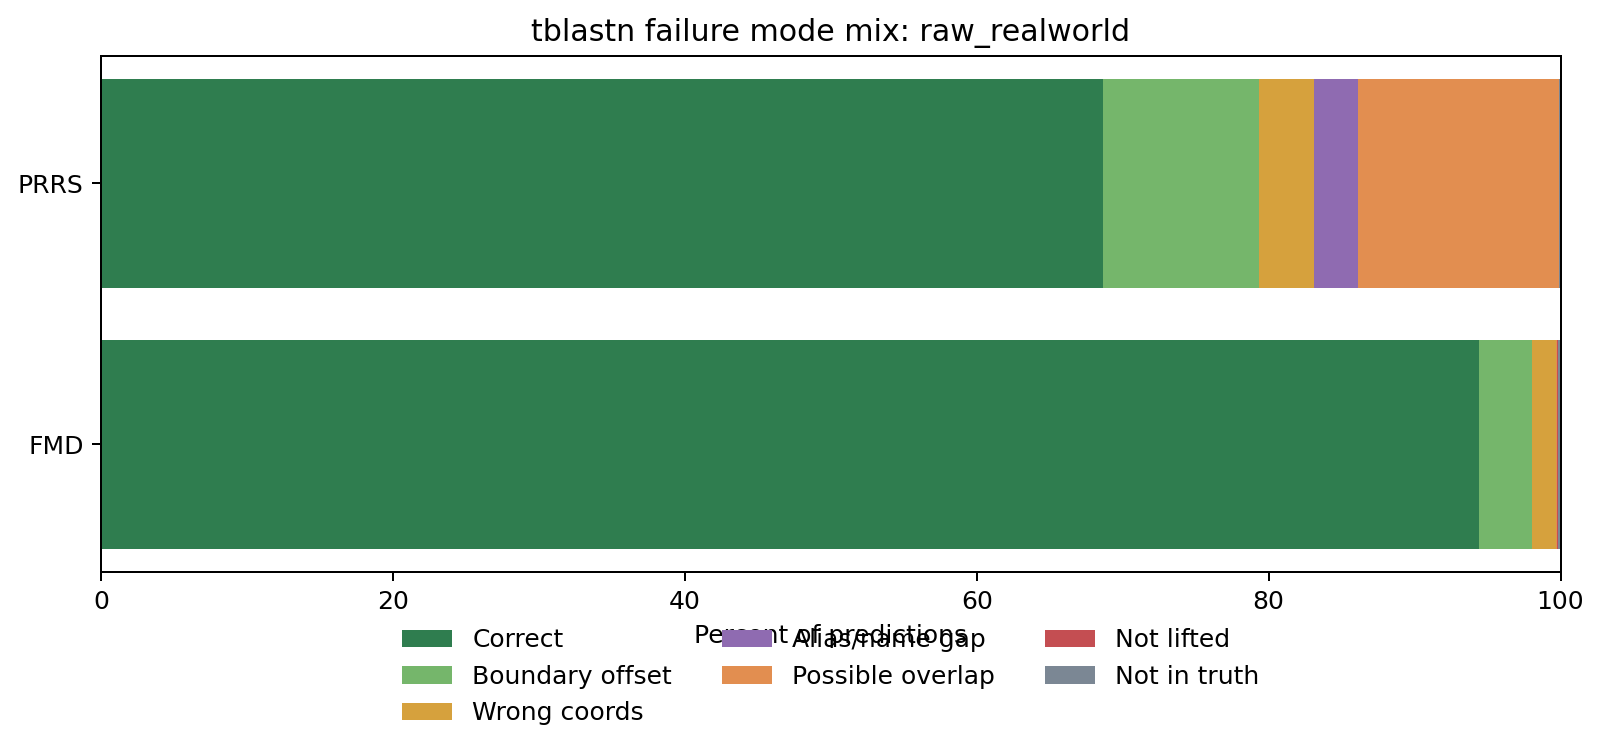

The table this chart was drawn from, first rows:
virus	failure_mode	count	total	pct
FMD	Correct	1110	1176	94.39
FMD	Boundary offset	43	1176	3.66
FMD	Wrong coords	19	1176	1.62
FMD	Not in truth	2	1176	0.17
FMD	Not lifted	1	1176	0.09
FMD	Possible overlap	1	1176	0.09
PRRS	Correct	618	900	68.67
PRRS	Possible overlap	124	900	13.78
PRRS	Boundary offset	96	900	10.67
PRRS	Wrong coords	34	900	3.78
PRRS	Alias/name gap	27	900	3.0
PRRS	Not in truth	1	900	0.11
